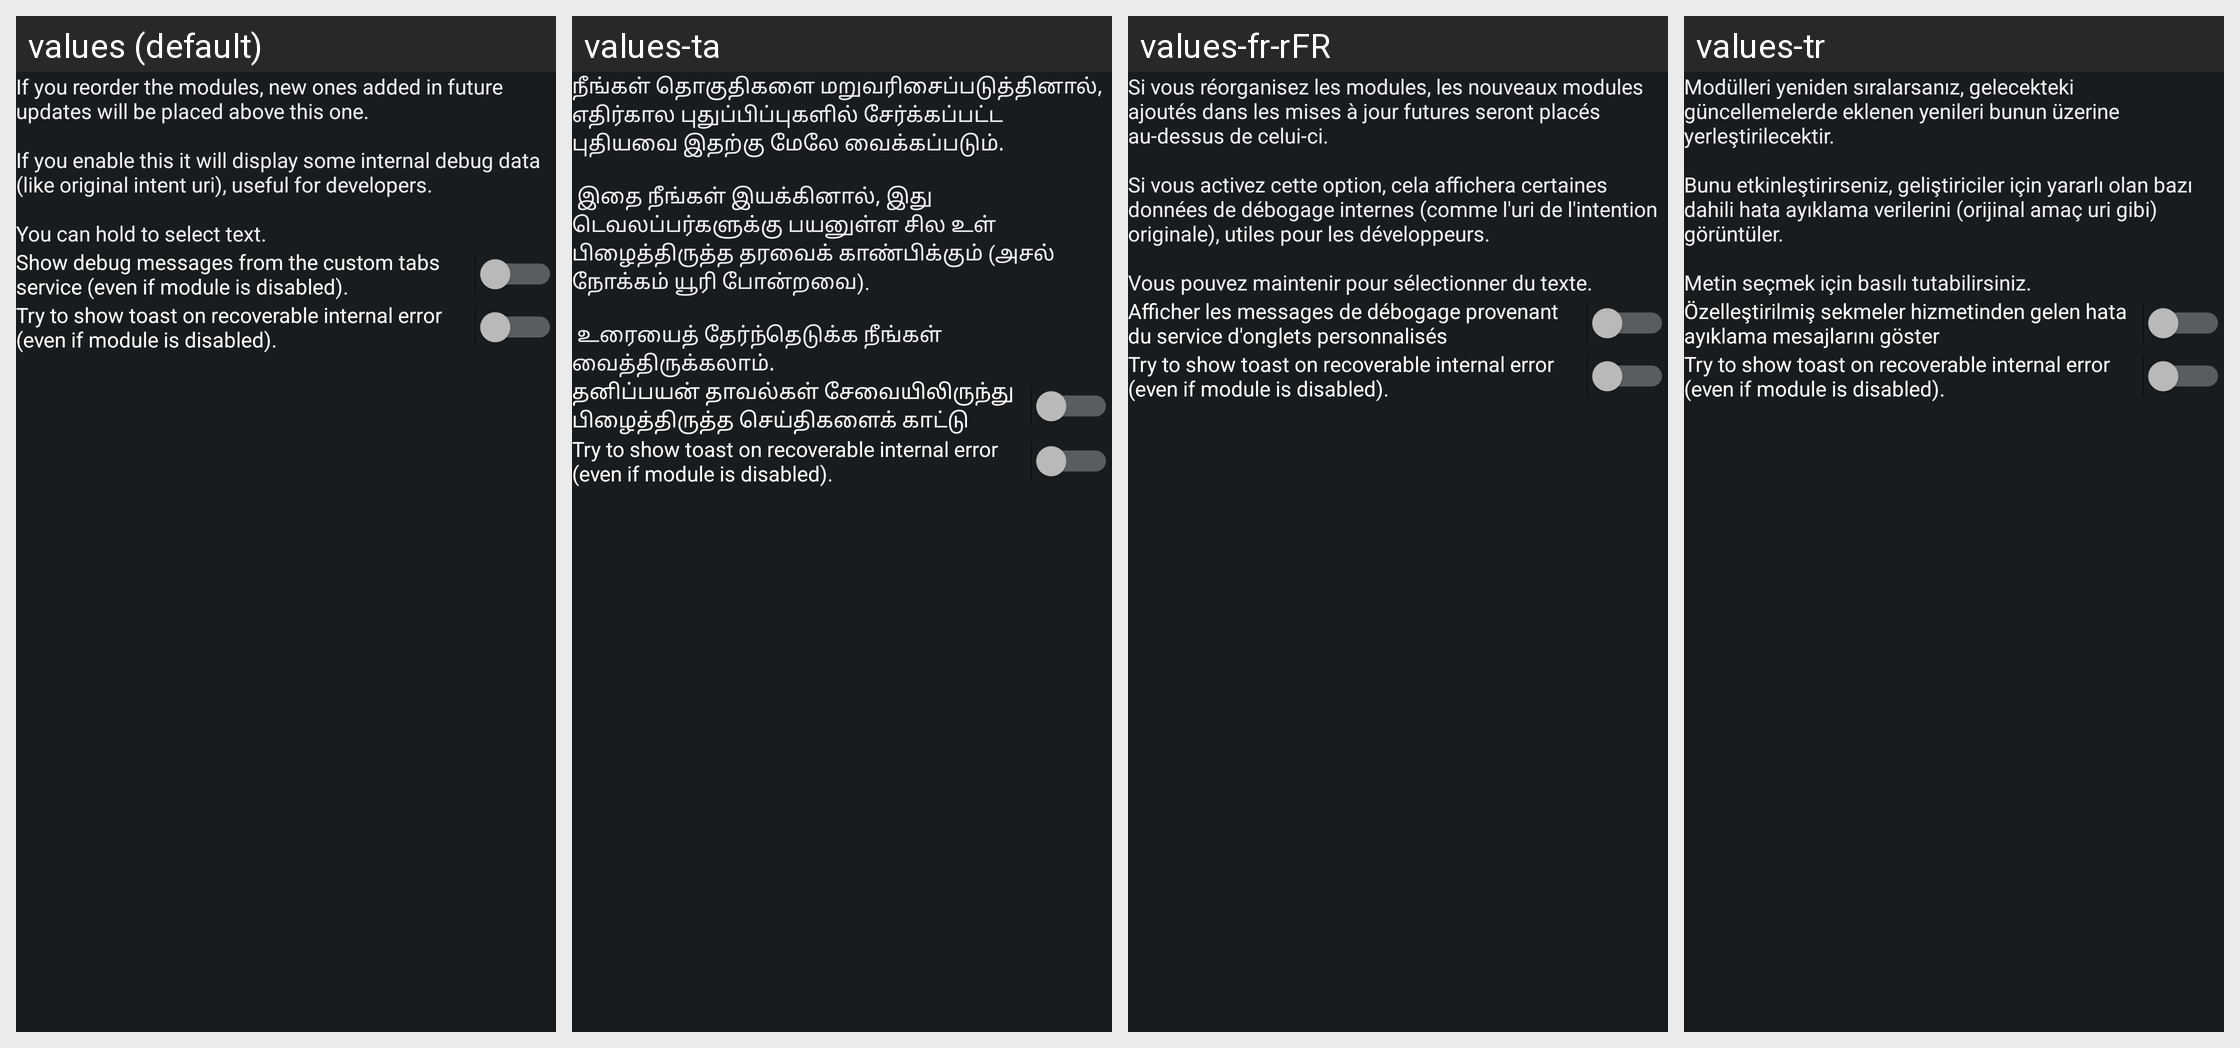

Here is an Android app screen in its default locale and in the app's own translations. Write out the translated-string differences for the strings that appear on this screen.
Android screen res/layout/config_debug.xml rendered under 4 locales, left to right: values (default), values-ta, values-fr-rFR, values-tr. Device: Nexus 5 (rendered at 1080×1920; each locale shown at half size, 540×960, under a caption strip naming it); theme ActivityThemeDark.
Other locales in the repository, not shown: values-ar, values-be, values-cs, values-de, values-el, values-es, values-fa, values-hi, values-in, values-it, values-iw, values-ja, values-ko, values-lv, values-nb-rNO, values-nl, values-or, values-pt-rBR, values-pt-rPT, values-ro, values-ru, values-sr, values-sv, values-te, values-th, values-uk, values-ur, values-vi, values-zh-rCN, values-zh-rTW.
Strings drawn on this screen, with the default value and each locale's value (text and hints the layout hard-codes, and strings that could not be matched under every locale, appear in the picture but are not listed):

mD_desc
  values: If you reorder the modules, new ones added in future updates will be placed above this one.
      
      If you enable this it will display some internal debug data (like original intent uri), useful for developers.
      
      You can hold to select text.
  values-ta: நீங்கள் தொகுதிகளை மறுவரிசைப்படுத்தினால், எதிர்கால புதுப்பிப்புகளில் சேர்க்கப்பட்ட புதியவை இதற்கு மேலே வைக்கப்படும்.
      
       இதை நீங்கள் இயக்கினால், இது டெவலப்பர்களுக்கு பயனுள்ள சில உள் பிழைத்திருத்த தரவைக் காண்பிக்கும் (அசல் நோக்கம் யூரி போன்றவை).
      
       உரையைத் தேர்ந்தெடுக்க நீங்கள் வைத்திருக்கலாம்.
  values-fr-rFR: Si vous réorganisez les modules, les nouveaux modules ajoutés dans les mises à jour futures seront placés au-dessus de celui-ci. 
       
      Si vous activez cette option, cela affichera certaines données de débogage internes (comme l'uri de l'intention originale), utiles pour les développeurs. 
       
      Vous pouvez maintenir pour sélectionner du texte.
  values-tr: Modülleri yeniden sıralarsanız, gelecekteki güncellemelerde eklenen yenileri bunun üzerine yerleştirilecektir.
      
      Bunu etkinleştirirseniz, geliştiriciler için yararlı olan bazı dahili hata ayıklama verilerini (orijinal amaç uri gibi) görüntüler.
      
      Metin seçmek için basılı tutabilirsiniz.

mD_ctabs
  values: Show debug messages from the custom tabs service (even if module is disabled).
  values-ta: தனிப்பயன் தாவல்கள் சேவையிலிருந்து பிழைத்திருத்த செய்திகளைக் காட்டு
  values-fr-rFR: Afficher les messages de débogage provenant du service d'onglets personnalisés
  values-tr: Özelleştirilmiş sekmeler hizmetinden gelen hata ayıklama mesajlarını göster

mD_toastError
  values: Try to show toast on recoverable internal error (even if module is disabled).
  values-ta: Try to show toast on recoverable internal error (even if module is disabled).  [not translated; the default value is used]
  values-fr-rFR: Try to show toast on recoverable internal error (even if module is disabled).  [not translated; the default value is used]
  values-tr: Try to show toast on recoverable internal error (even if module is disabled).  [not translated; the default value is used]
